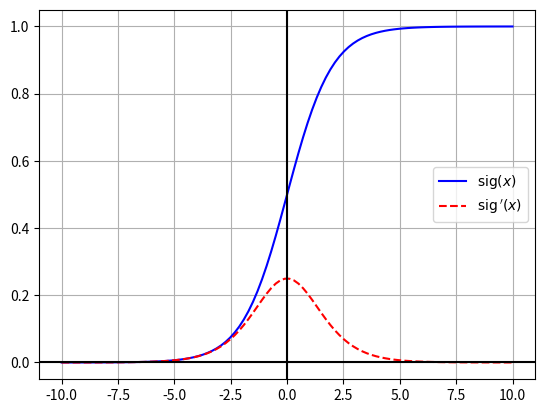

Recreate this plot in Python.
from matplotlib import pyplot
from matplotlib.pyplot import plot, grid, xlabel, ylabel, title, suptitle, text, legend, gca
from numpy import exp, linspace

sigmoid = lambda x: 1 / (1 + exp(-x))
tanh = lambda x: (exp(x) - exp(-x)) / (exp(x) + exp(-x))
y=linspace(-10,10,100)
fig, ax = pyplot.subplots()

sp = sigmoid(y)* (1 - sigmoid(y))
tp = 1 - tanh(y)**2
ax.plot(y,sigmoid(y), color="blue", label="$\operatorname{sig}(x)$")
ax.plot(y,sp, linestyle="--", color="red", label="$\operatorname{sig}'(x)$")
# ax.plot(y,tp, linestyle="--", color="green",  label="$\\tanh'(x)$")
# ax.plot(y,tanh(y), color="orange",  label="$\\tanh(x)$")
# ax.set_aspect('equal')
ax.grid(True, which='both')
ax.axhline(y=0, color='k')
ax.axvline(x=0, color='k')
# grid()
# xlabel('X Axis')
# ylabel('Y Axis')

legend(loc='center right')
fig.savefig("activation_grads.png")

